Run: headless pygame with SDL's dummy video driver; simulated clock (each Clock.tick advances the game by its frame time, no real sleeping); random seed 0; keys injected as events and as key.get_pressed() state; mouse plan: one left click at the window centre at the start of phase 2, then a move to the lower-right quarter at the start of phase 3.
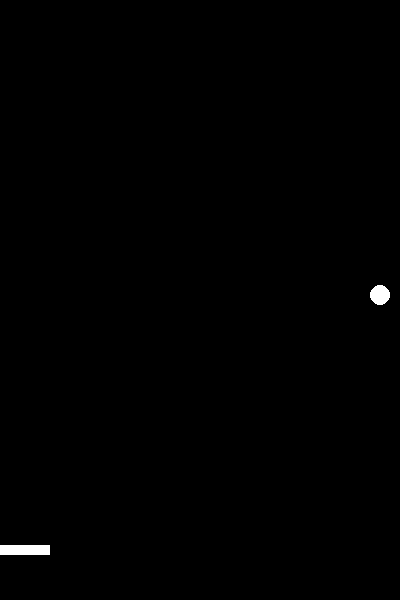
Frame 1 of 4 · flips 1–60 · no input
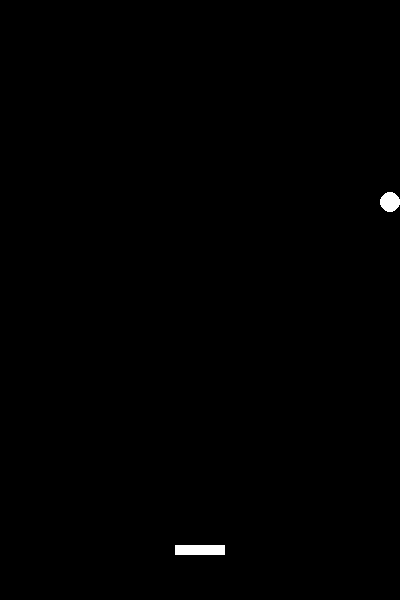
Frame 2 of 4 · flips 61–180 · clicked the window centre · tapped SPACE, RETURN · held RIGHT (→), D
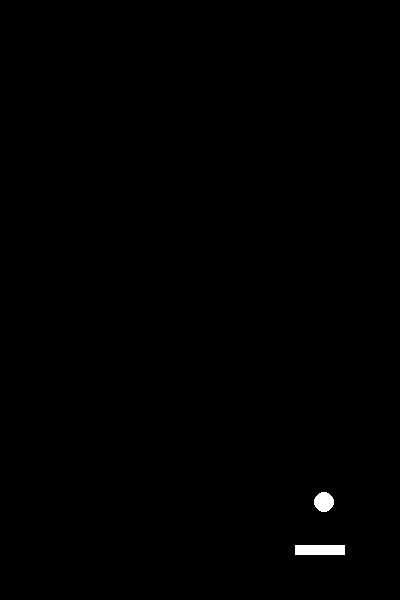
Frame 3 of 4 · flips 181–300 · moved the mouse to the lower-right quarter · held DOWN (↓), S
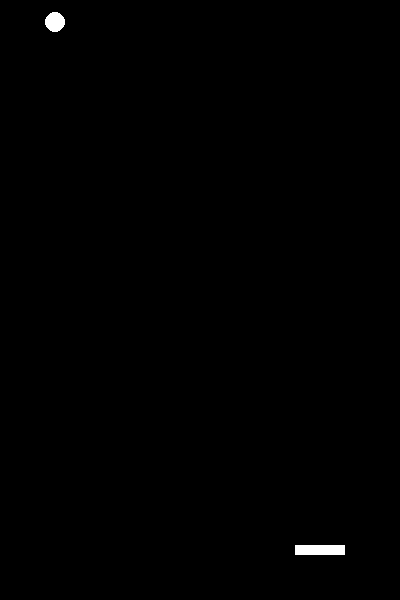
Frame 4 of 4 · flips 301–420 · held LEFT (←), A, UP (↑), W

The pygame program that drew these frames:

import pygame
from pygame.locals import QUIT, Rect
import sys


def main():
    pygame.init()
    SCREEN = Rect((0, 0, 400, 600))
    screen = pygame.display.set_mode(SCREEN.size)
    pygame.display.set_caption("Let's PingPong")

    clock = pygame.time.Clock()

    """棒とボールの設定"""
    bar = pygame.Surface((50, 10))  # 棒のSurfaceは横50、縦10
    bar.fill((255, 255, 255))  # 棒の色は白
    bar_rect = bar.get_rect()
    bar_rect.center = (
        SCREEN.centerx,
        SCREEN.bottom - 50,
    )  # 棒の初期位置xは画面の中心、初期位置yは画面の下辺から50上
    ball = pygame.Surface((20, 20))  # ボールのSurfaceは 20*20
    pygame.draw.circle(
        ball, (255, 255, 255), (10, 10), 10
    )  # ボールの中心は(10,10)半径は10、色は白
    ball_rect = ball.get_rect()
    ball_rect.centerx = bar_rect.centerx  # ボールのxの初期位置は棒の中心に合わせる
    ball_rect.bottom = bar_rect.top  # ボールのyの初期位置は棒の上辺に合わせる
    dx, dy = 3, -4  # ボールのx軸、y軸のスピード

    while True:

        screen.fill((0, 0, 0))

        bar_rect.centerx = pygame.mouse.get_pos()[
            0
        ]  # get_posでx座標とy座標のtupleが返ってくるので、tupleの最初の要素をとる
        bar_rect.clamp_ip(SCREEN)
        ball_rect.move_ip(dx, dy)
        if ball_rect.left < SCREEN.left or ball_rect.bottom > SCREEN.bottom:
            dx = -dx
        if ball_rect.top < SCREEN.top or ball_rect.bottom > SCREEN.bottom:
            dy = -dy
        ball_rect.clamp_ip(SCREEN)

        screen.blit(bar, bar_rect)
        screen.blit(ball, ball_rect)

        pygame.display.update()

        for event in pygame.event.get():
            if event.type == QUIT:
                pygame.quit()
                sys.exit()

        clock.tick(60)


if __name__ == "__main__":
    main()
